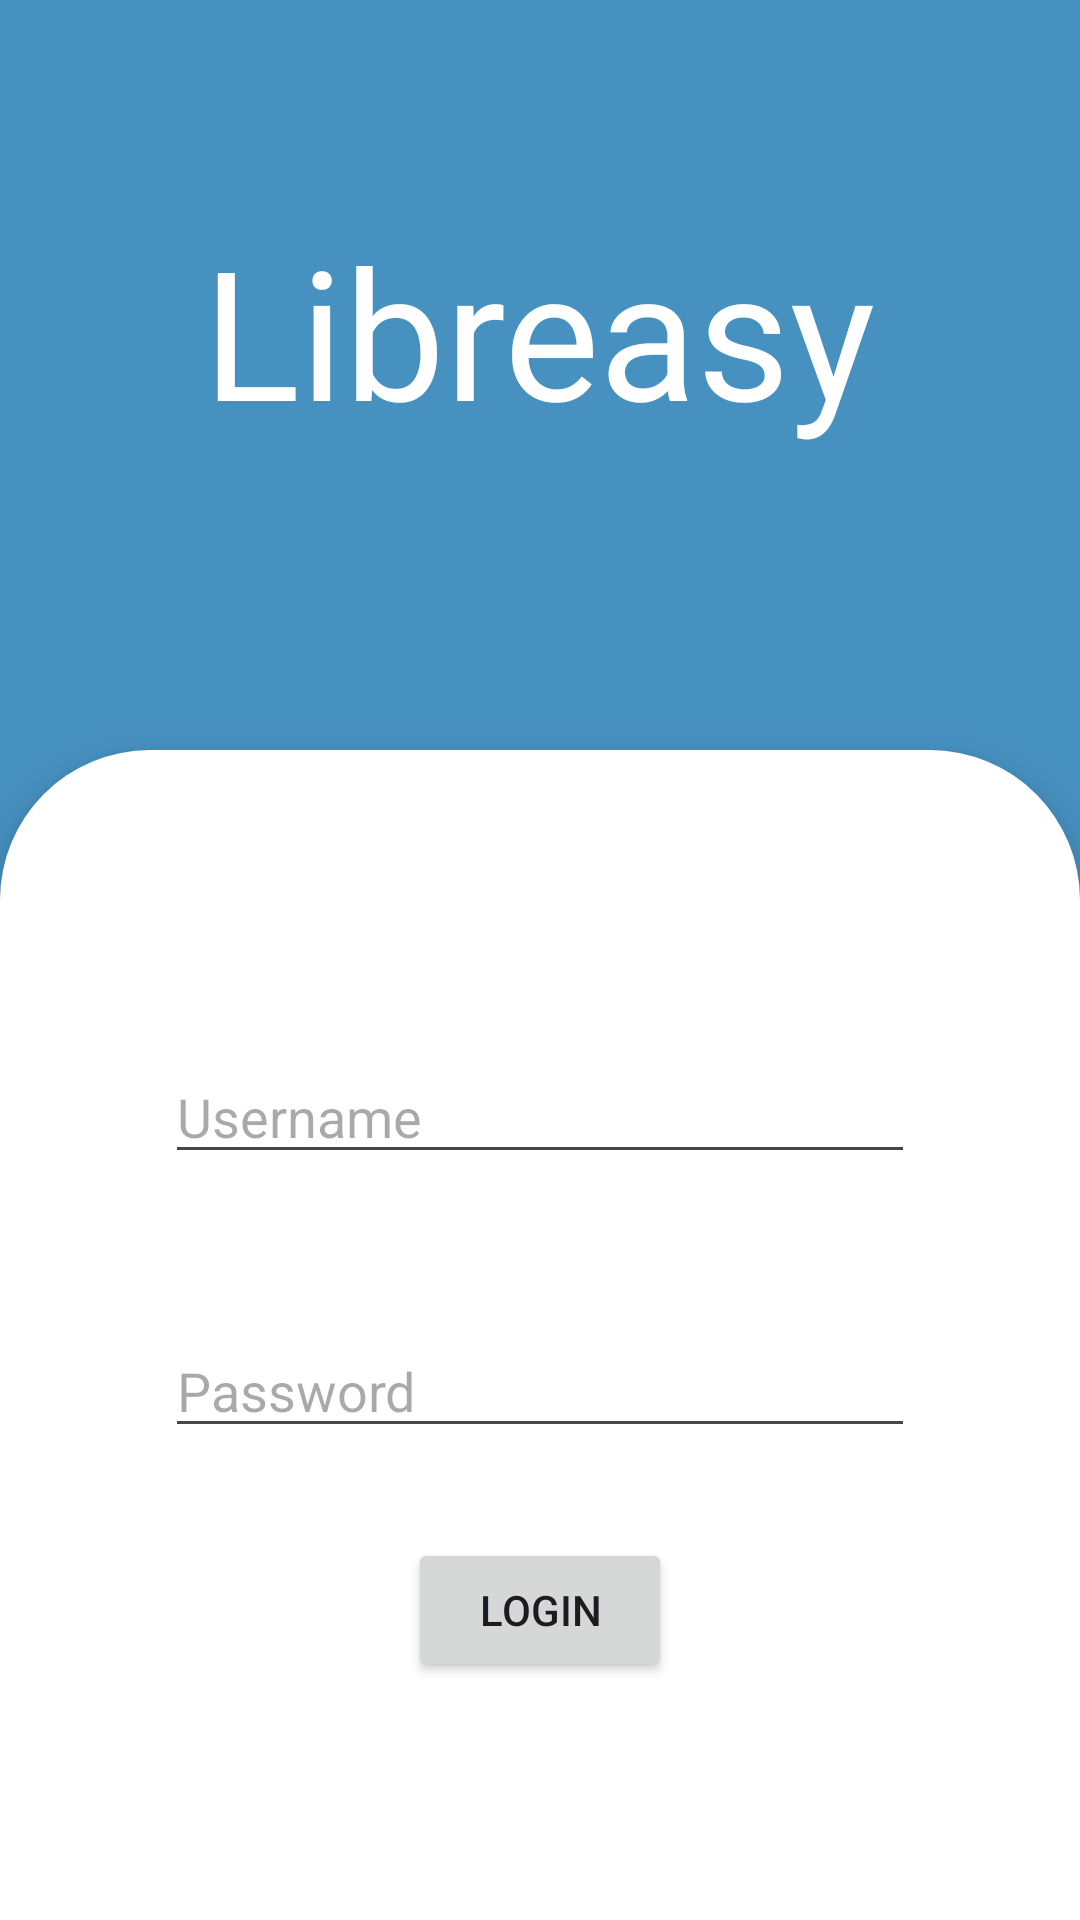

Android layout source for this screen:
<!-- AndroidManifest.xml: application theme Theme.Libreasy -->
<!-- res/layout/activity_login.xml -->
<?xml version="1.0" encoding="utf-8"?>
<LinearLayout xmlns:android="http://schemas.android.com/apk/res/android"
    xmlns:app="http://schemas.android.com/apk/res-auto"
    xmlns:tools="http://schemas.android.com/tools"
    android:layout_width="match_parent"
    android:layout_height="match_parent"
    android:orientation="vertical"
    android:background="#4791C1"
    tools:context=".LoginActivity">

    <TextView
        android:id="@+id/app_title"
        android:layout_width="wrap_content"
        android:layout_height="wrap_content"
        android:text="Libreasy"
        android:textColor="#ffffff"
        android:textSize="60sp"
        android:layout_marginTop="70dp"
        android:layout_gravity="center_horizontal"/>

    <LinearLayout
        android:layout_width="match_parent"
        android:layout_height="match_parent"
        android:layout_marginTop="100dp"
        android:background="@drawable/shape_card"
        android:elevation="8dp"
        android:orientation="vertical">


        <EditText
            android:id="@+id/et_username"
            android:layout_width="250dp"
            android:layout_height="wrap_content"
            android:layout_gravity="center_horizontal"
            android:layout_marginTop="100dp"
            android:hint="Username"/>

        
        <EditText
            android:id="@+id/et_password"
            android:layout_width="250dp"
            android:layout_height="wrap_content"
            android:layout_gravity="center_horizontal"
            android:layout_marginTop="50dp"
            android:hint="Password"
            android:inputType="textPassword" />

        <androidx.appcompat.widget.AppCompatButton
            android:id="@+id/btn_login"
            android:layout_width="wrap_content"
            android:layout_height="wrap_content"
            android:text="Login"
            android:layout_marginTop="30dp"
            android:layout_gravity="center_horizontal"/>

    </LinearLayout>
</LinearLayout>
<!-- resources referenced by this layout -->
<resources>
  <!-- drawable shape_card (drawable) -->
  <shape xmlns:android="http://schemas.android.com/apk/res/android"
      android:shape="rectangle">
  
      <corners android:topLeftRadius="50dp"
          android:topRightRadius="50dp"
          android:bottomLeftRadius="0dp"
          android:bottomRightRadius="0dp"/>
  
      <solid android:color="#FFFFFF"/>
  
  </shape>
  <style name="Theme.Libreasy" parent="Base.Theme.Libreasy" />
  <style name="Base.Theme.Libreasy" parent="Theme.Material3.DayNight.NoActionBar">
          
          
      </style>
</resources>
